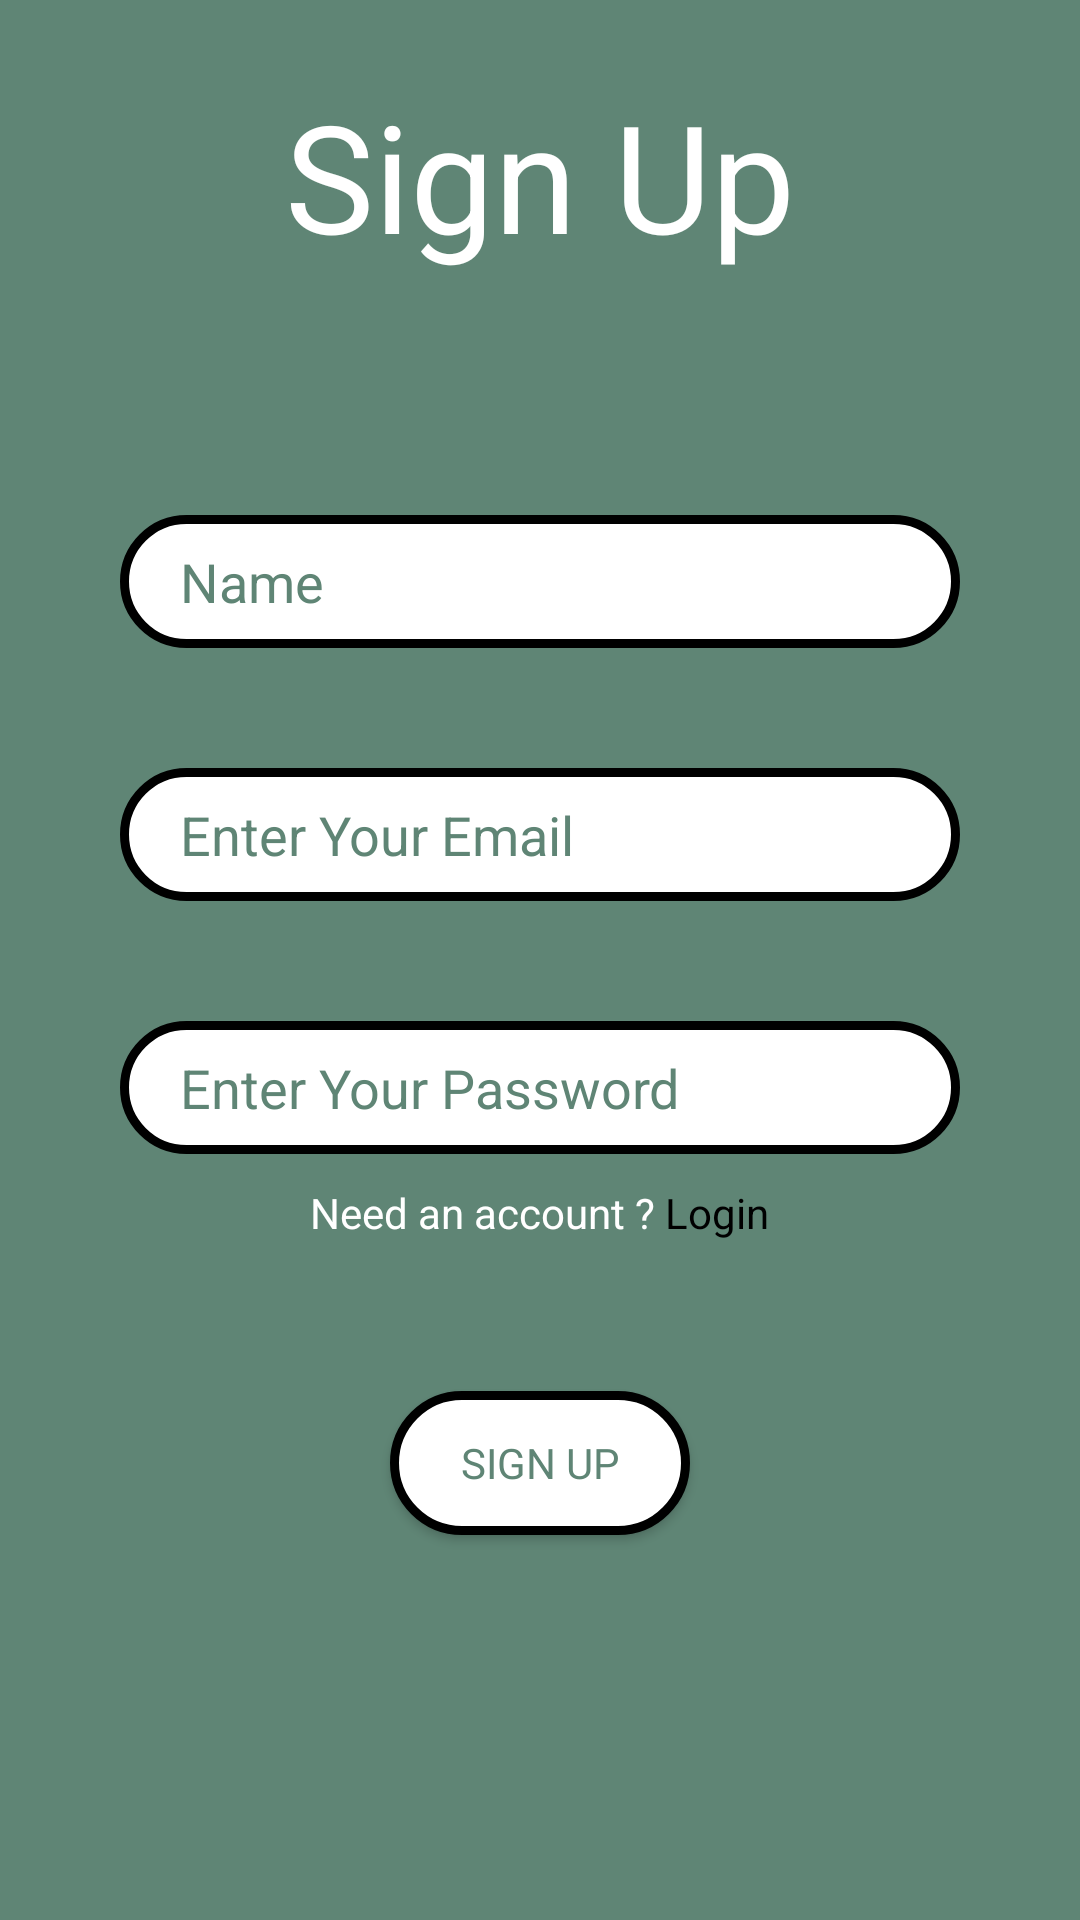

Reconstruct the res/layout file that produces this screen, plus the resources it refers to.
<!-- AndroidManifest.xml: application theme Theme.Treasure_Hunt_App -->
<!-- res/layout/activity_signup.xml -->
<?xml version="1.0" encoding="utf-8"?>
<LinearLayout xmlns:android="http://schemas.android.com/apk/res/android"
    xmlns:app="http://schemas.android.com/apk/res-auto"
    xmlns:tools="http://schemas.android.com/tools"
    android:layout_width="match_parent"
    android:layout_height="match_parent"
    android:background="@color/shade_of_green_cyan"
    android:orientation="vertical"
    android:paddingLeft="@dimen/activity_vertical_margin"
    android:paddingRight="@dimen/activity_vertical_margin"
    tools:context=".Signup_Activity"
    android:id="@+id/signupActivityFrame">


    
    <TextView
        android:id="@+id/signupLabel"
        android:layout_width="match_parent"
        android:layout_height="wrap_content"
        android:layout_marginTop="25dp"
        android:gravity="center"
        android:text="Sign Up"
        android:textColor="@color/white"
        android:textSize="50dp" />

    <Space
        android:layout_width="match_parent"
        android:layout_height="80dp" />

    
    <EditText
        android:id="@+id/signupName"
        android:layout_width="match_parent"
        android:layout_height="wrap_content"
        android:layout_below="@+id/signupLabel"

        android:background="@drawable/edit_text_capsule"
        android:gravity="left"
        android:hint="Name"
        android:paddingLeft="@dimen/edit_text_box_width"

        android:paddingTop="@dimen/edit_text_box_height"
        android:paddingRight="@dimen/edit_text_box_width"
        android:paddingBottom="@dimen/edit_text_box_height"
        android:textColor="@color/shade_of_green_cyan"
        android:inputType="text"

        android:textColorHint="@color/shade_of_green_cyan" />

    <Space
        android:layout_width="match_parent"
        android:layout_height="40dp" />


    
    <EditText
        android:id="@+id/signupEmail"
        android:layout_width="match_parent"
        android:layout_height="wrap_content"
        android:layout_below="@+id/signupName"

        android:background="@drawable/edit_text_capsule"
        android:gravity="left"
        android:hint="Enter Your Email"
        android:paddingLeft="@dimen/edit_text_box_width"
        android:inputType="textEmailAddress"

        android:paddingTop="@dimen/edit_text_box_height"
        android:paddingRight="@dimen/edit_text_box_width"
        android:paddingBottom="@dimen/edit_text_box_height"
        android:textColor="@color/shade_of_green_cyan"

        android:textColorHint="@color/shade_of_green_cyan" />

    <Space
        android:layout_width="match_parent"
        android:layout_height="40dp" />

    
    <EditText
        android:id="@+id/signupPassword"
        android:layout_width="match_parent"
        android:layout_height="wrap_content"
        android:layout_below="@+id/signupEmail"

        android:background="@drawable/edit_text_capsule"
        android:gravity="left"
        android:hint="Enter Your Password"
        android:inputType="textPassword"

        android:paddingLeft="@dimen/edit_text_box_width"
        android:paddingTop="@dimen/edit_text_box_height"
        android:paddingRight="@dimen/edit_text_box_width"
        android:paddingBottom="@dimen/edit_text_box_height"
        android:textColor="@color/shade_of_green_cyan"

        android:textColorHint="@color/shade_of_green_cyan" />

    <Space
        android:layout_width="match_parent"
        android:layout_height="10dp" />

    
    <LinearLayout
        android:layout_width="match_parent"
        android:layout_height="wrap_content">

        <TextView
            android:layout_width="wrap_content"
            android:layout_height="wrap_content"
            android:layout_weight="2"
            android:gravity="right"
            android:text="Need an account ? "
            android:textColor="@color/white" />

        <TextView
            android:id="@+id/linkToLoginActivity"
            android:layout_width="wrap_content"
            android:layout_height="wrap_content"
            android:layout_gravity="left"
            android:layout_weight="2"
            android:text="Login"
            android:textColor="@color/black" />

    </LinearLayout>

    <Space
        android:layout_width="match_parent"
        android:layout_height="50dp" />

    
    <androidx.appcompat.widget.AppCompatButton
        android:id="@+id/signupButton"

        android:layout_width="100dp"
        android:layout_height="wrap_content"
        android:layout_gravity="center"

        android:background="@drawable/edit_text_capsule"
        android:fontFamily="@font/righteous"

        android:gravity="center"
        android:text="Sign Up"
        android:textColor="@color/shade_of_green_cyan" />

</LinearLayout>
<!-- resources referenced by this layout -->
<resources>
  <color name="black">#FF000000</color>
  <color name="shade_of_green_cyan">#5F8575</color>
  <color name="white">#FFFFFFFF</color>
  <dimen name="activity_vertical_margin">40dp</dimen>
  <dimen name="edit_text_box_height">10dp</dimen>
  <dimen name="edit_text_box_width">20dp</dimen>
  <!-- drawable edit_text_capsule (drawable) -->
  <?xml version="1.0" encoding="utf-8"?>
  <shape xmlns:android="http://schemas.android.com/apk/res/android"
      android:shape="rectangle"
      android:padding="10dp">
      <stroke
          android:width="3dp"
          android:color="@color/black" >
      </stroke>
  
  
      <solid android:color="#FFFFFF" />
      <corners android:radius="100dp"/>
  </shape>
  <style name="Theme.Treasure_Hunt_App" parent="Theme.MaterialComponents.DayNight.NoActionBar">
          
          <item name="colorPrimary">@color/purple_500</item>
          <item name="colorPrimaryVariant">@color/purple_700</item>
          <item name="colorOnPrimary">@color/white</item>
          
          <item name="colorSecondary">@color/teal_200</item>
          <item name="colorSecondaryVariant">@color/teal_700</item>
          <item name="colorOnSecondary">@color/black</item>
          
          <item name="android:statusBarColor">?attr/colorPrimaryVariant</item>
          
      </style>
  <color name="purple_500">#FF6200EE</color>
  <color name="purple_700">#FF3700B3</color>
  <color name="teal_200">#FF03DAC5</color>
  <color name="teal_700">#FF018786</color>
</resources>
